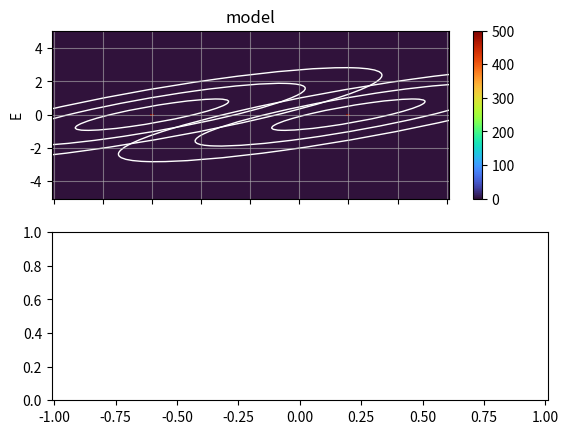

This figure's Python source: (Note: this script raises an exception after producing the figure.)
from time import time

import matplotlib.pyplot as plt
import numpy as np
from matplotlib.patches import Ellipse


def bragg_peak(vq1, vq2, vq3, ven, cen=(0, 0, 0, 0), sigma=None, amp=1):
    """Bragg peak at Q=cen, intengrated intensity=amp"""

    cen_q1, cen_q2, cen_q3, cen_en = cen
    if sigma is None:  # delta-function
        inten = np.zeros_like(vq1)
        idx = np.bitwise_and(
            np.bitwise_and(vq1 >= cen_q1, vq2 >= cen_q2),
            np.bitwise_and(vq3 >= cen_q3, ven >= cen_en),
        )
        if len(idx.shape) == 2:
            idx1 = np.argmax(idx, axis=-1)
            inten[..., idx1[idx1 != 0]] = amp
            # idx0 = np.where(np.all(~idx, axis=-1))
            # inten[..., idx0] = 0
        else:
            idx1 = np.argmax(idx, axis=-1)
            if idx1 == 0 and np.all(~idx):
                pass
            else:
                inten[..., idx1] = amp
        return inten

    else:  # Gaussians
        sigma_q1, sigma_q2, sigma_q3, sigma_en = sigma
        return (
            amp
            * np.exp(-((vq1 - cen_q1) ** 2) / 2 / sigma_q1**2)
            * np.exp(-((vq2 - cen_q2) ** 2) / 2 / sigma_q2**2)
            * np.exp(-((vq3 - cen_q3) ** 2) / 2 / sigma_q3**2)
            * np.exp(-((ven - cen_en) ** 2) / 2 / sigma_en**2)
            / (sigma_q1 * sigma_q2 * sigma_q3 * sigma_en)
            / (2 * np.pi) ** 2
        )


def model(q1, q2, q3, en):
    "Two splitted Bragg peaks"
    inten1 = bragg_peak(q1, q2, q3, en, cen=(-0.5, 0, 0, 0))
    inten2 = bragg_peak(q1, q2, q3, en, cen=(0.5, 0, 0, 0))
    # inten1 = bragg_peak(
    #     q1, q2, q3, en, cen=(-0.5, 0, 0, 0), sigma=(0.05, 0.05, 0.05, 0.2)
    # )
    # inten2 = bragg_peak(
    #     q1, q2, q3, en, cen=(0.5, 0, 0, 0), sigma=(0.05, 0.05, 0.05, 0.1)
    # )
    return inten1 + inten2


def resolution_matrix(qx0, qy0, qz0, en0):
    """Fake resoltuion matrix mat and prefactor r0
    r0 is a constant, rez_mat is a symmatric positive 4 by 4 matrix
    """

    sz = np.shape(qx0)

    def rotation_matrix_4d(theta_deg):
        theta = np.radians(theta_deg)
        c = np.cos(theta)
        s = np.sin(theta)
        return np.array(
            [
                [c, 0, 0, -s],
                [0, 1, 0, 0],
                [0, 0, 1, 0],
                [s, 0, 0, c],
            ]
        )

    sigma1, sigma2 = 1, 0.2
    angle = -70
    mat = np.array(
        [
            [1 / sigma1**2, 0, 0, 0],
            [0, 1, 0, 0],
            [0, 0, 1, 0],
            [0, 0, 0, 1 / sigma2**2],
        ]
    )
    rez_mat = rotation_matrix_4d(angle).T @ mat @ rotation_matrix_4d(angle)
    r0 = 1
    return np.broadcast_to(r0, sz), np.broadcast_to(rez_mat, sz + (4, 4))


def rez_conv_4d(vq1, vq2, vq3, ven, n_sample=300000):
    t0 = time()

    r, rez_mat = resolution_matrix(vq1, vq2, vq3, ven)
    cov = np.linalg.inv(rez_mat)
    print(f"Done inverseing matriices {(t1:=time())-t0:.4f} s")

    n = int(n_sample ** (1 / 4))
    x = np.linspace(-3, 3, n)
    v1, v2, v3, v4 = np.meshgrid(x, x, x, x, indexing="ij")
    g = (
        np.exp(-(v1**2) / 2)
        * np.exp(-(v2**2) / 2)
        * np.exp(-(v3**2) / 2)
        * np.exp(-(v4**2) / 2)
        / (2 * np.pi) ** 2
    )
    idx = g > np.max(g) / 15  # cut the corners
    pts_norm = np.stack((v1[idx], v2[idx], v3[idx], v4[idx]), axis=1)
    print(f"Done generating gaussian in {(t2:=time())-t1:.4f} s")

    eigenvalues, eigenvectors = np.linalg.eig(cov)
    mat = (
        eigenvectors
        @ (np.sqrt(eigenvalues)[:, np.newaxis] * np.diag((1, 1, 1, 1)))
        @ np.swapaxes(eigenvectors, 1, 2)  # np.transpose(eigenvectors, (0, 2, 1))
    )
    pts = pts_norm @ mat
    print(f"Done transformation in {(t3:=time())-t2:.4f} s")

    vqe = np.stack((vq1, vq2, vq3, ven), axis=1)
    pts += vqe[:, np.newaxis, :]
    print(f"Done recentering in {(t4:=time())-t3:.4f} s")

    model_cal = model(*np.unstack(pts, axis=-1))
    print(f"Done calculating intensity of the model in {(t5:=time())-t4:.4f} s")

    rez_conv = np.mean(model_cal * np.ravel(g[idx]), axis=-1)
    print(f"Done averaging in {(t6:=time())-t5:.4f} s")
    return rez_conv


def plot_rez_ellipses(ax):
    for i in range(3):
        for xy in ((-0.5, 0), (0.5, 0)):
            ax.add_artist(
                Ellipse(
                    xy=xy,
                    width=1 * 2 * (i + 1),
                    height=0.2 * 2 * (i + 1),
                    angle=70,
                    edgecolor="w",
                    facecolor="none",
                    label=f"{i+1}-sigma",
                )
            )


if __name__ == "__main__":
    q1_min, q1_max, q1_step = -1, 1, 0.02
    en_min, en_max, en_step = -5, 5, 0.1
    q2 = 0
    q3 = 0
    # ------------------- plot signal ------------------------

    fig, (ax0, ax1) = plt.subplots(nrows=2, sharex=True)

    q1 = np.linspace(q1_min, q1_max, int((q1_max - q1_min) / q1_step) + 1)
    en = np.linspace(en_min, en_max, int((en_max - en_min) / en_step) + 1)
    vq1, ven = np.meshgrid(q1, en, indexing="ij")

    qe_mesh = (np.ravel(v) for v in np.meshgrid(q1, q2, q3, en, indexing="ij"))
    model_inten = model(*qe_mesh).reshape(vq1.shape) / q1_step / en_step

    integ_inten = np.sum(model_inten) * q1_step * en_step
    print(f"integrated intensity of model = {integ_inten}")

    img0 = ax0.pcolormesh(vq1, ven, model_inten, cmap="turbo", vmin=0)
    ax0.set_title("model")
    ax0.grid(alpha=0.6)
    # ax0.set_xlabel("Q")
    ax0.set_ylabel("E")
    fig.colorbar(img0, ax=ax0)

    plot_rez_ellipses(ax0)

    # ------------------- plot measurement ------------------------
    q1_step, en_step = 0.1, 0.2
    q1 = np.linspace(q1_min, q1_max, int((q1_max - q1_min) / q1_step))
    en = np.linspace(en_min, en_max, int((en_max - en_min) / en_step))
    vq1, ve = np.meshgrid(q1, en, indexing="ij")

    t_start = time()
    n_sample = 500000
    qe_mesh = (np.ravel(v) for v in np.meshgrid(q1, q2, q3, en, indexing="ij"))
    measurement_inten = (
        rez_conv_4d(*qe_mesh, n_sample=n_sample).reshape(vq1.shape) / q1_step / en_step
    )

    integ_inten = np.sum(measurement_inten) * q1_step * en_step
    print(f"integrated intensity of measurement = {integ_inten}")
    t_tot = time() - t_start
    print(f"Total time = {t_tot:.4f} s")

    img1 = ax1.pcolormesh(vq1, ve, measurement_inten, cmap="turbo", vmin=0)
    ax1.set_title("resolution convoluted")
    ax1.grid(alpha=0.6)
    ax1.set_xlabel("Q1")
    ax1.set_ylabel("E")
    fig.colorbar(img1, ax=ax1)

    plot_rez_ellipses(ax1)
    plt.suptitle(f"Histogramming, n_sample={n_sample}, time={t_tot:.2f}")
    plt.tight_layout()

    # ----------------------------------------------------

    fig, (ax2, ax3) = plt.subplots(nrows=2, sharex=True)

    # ------------------- plot signal cut------------------------
    model_inten = model(q1=q1, q2=0, q3=0, en=0) / q1_step
    ax2.plot(q1, model_inten, "-o")
    # ax2.set_xlabel("Q")
    ax2.set_ylabel("Intensity")
    ax2.grid(alpha=0.6)
    ax2.set_title("model E = 0")

    # # ------------------- plot measurement cut ------------------------
    qe_mesh = (np.ravel(v) for v in np.meshgrid(q1, 0, 0, 0, indexing="ij"))
    measurement_inten = rez_conv_4d(*qe_mesh, n_sample).reshape(q1.shape)
    ax3.plot(q1, measurement_inten, "-o")
    ax3.set_xlabel("Q1")
    ax3.set_ylabel("Intensity")
    ax3.grid(alpha=0.6)
    ax3.set_title("resolution convoluted E = 0")

    plt.tight_layout()
    plt.show()
